The GitHub repository 311-23/fruit-classification-project contains a labelled image folder "data" with 13 categories: apple, cherries, grapes, mango, orange, pineapple, strawberry, watermelon, banana, manzana, naranja, platano, uva. Examples follow, each with its label.

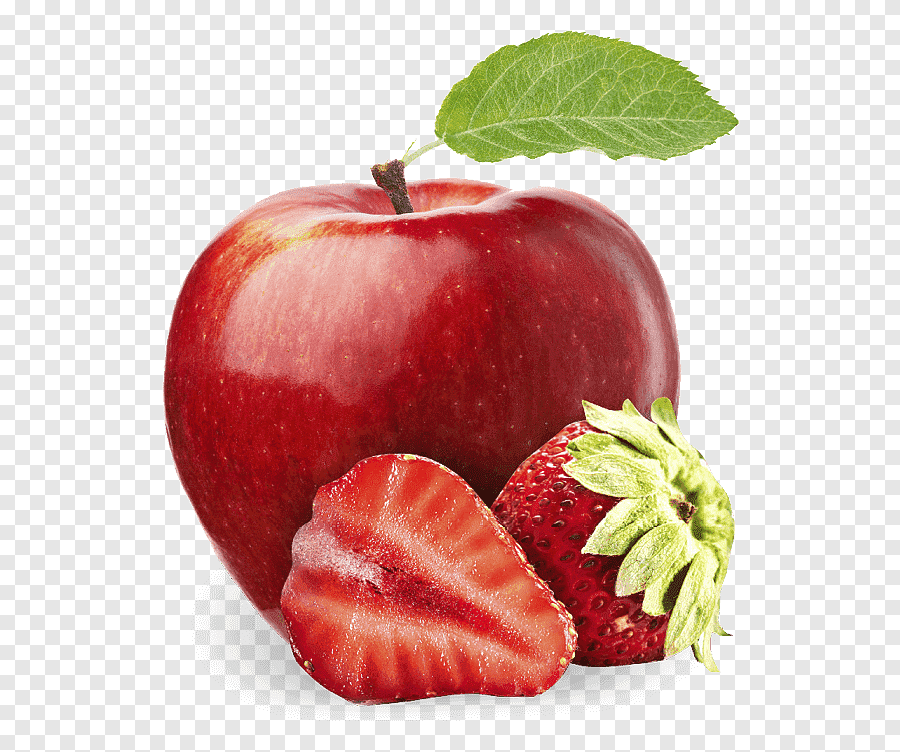
Label: manzana

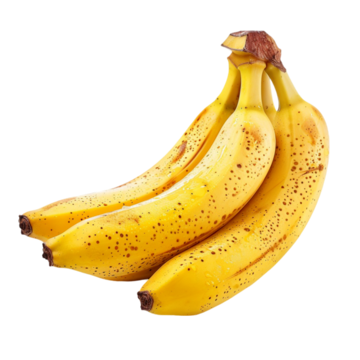
Label: platano

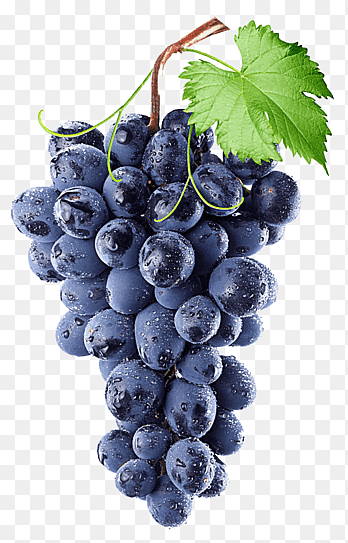
Label: uva

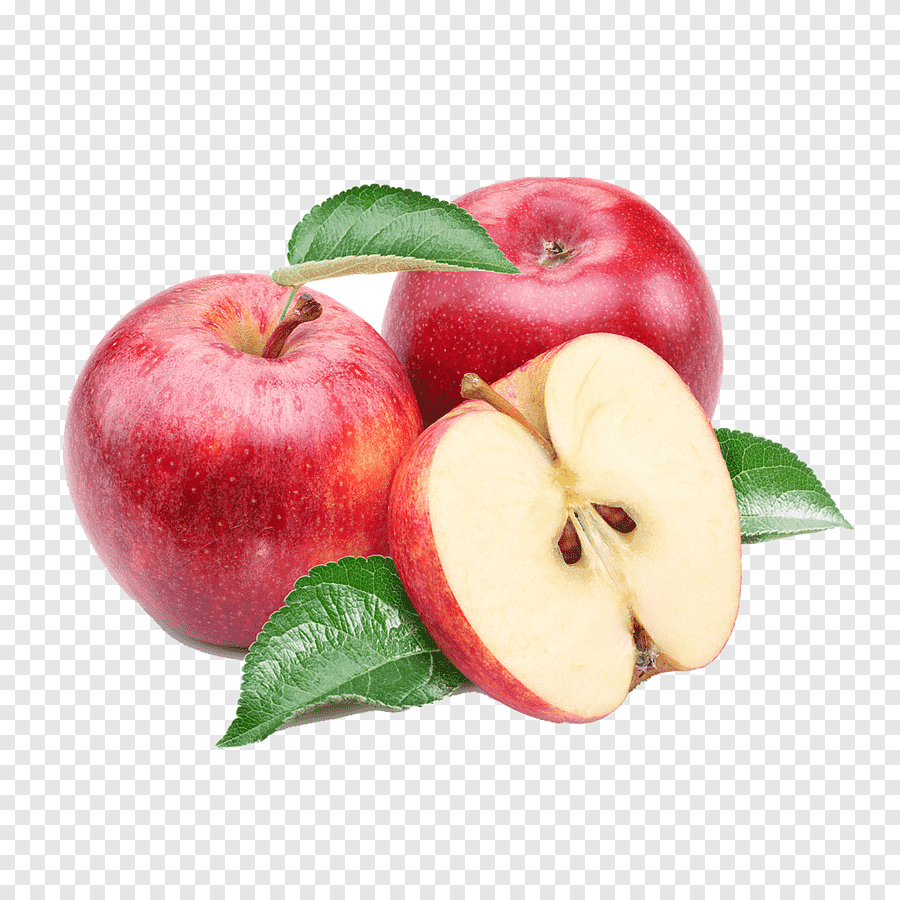
Label: manzana

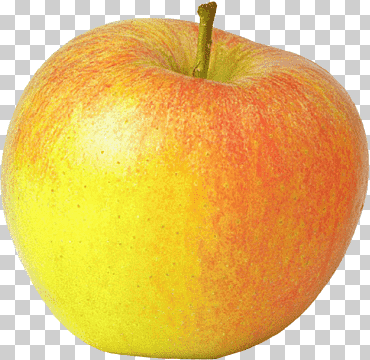
Label: manzana
